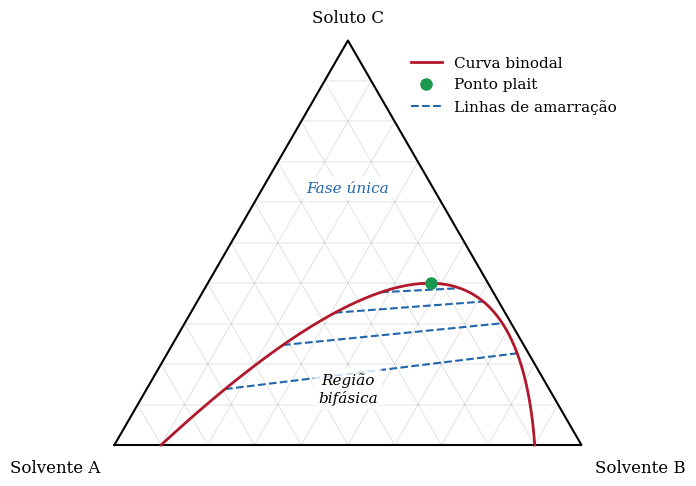

Generate this figure with matplotlib:
"""
Figura 2 — Diagrama Ternário Esquemático (Curva Suave)
Seção 2.1 do TCC
"""

import numpy as np
import matplotlib.pyplot as plt
from matplotlib import rcParams

# ── Configuração visual ──────────────────────────────────────────
rcParams['font.family'] = 'serif'
rcParams['font.size'] = 11
rcParams['figure.dpi'] = 300

def to_cartesian(xA, xB, xC):
    """Converte frações molares ternárias para coordenadas cartesianas."""
    tot = xA + xB + xC
    xA, xB, xC = xA/tot, xB/tot, xC/tot
    x = xB + 0.5 * xC
    y = xC * np.sqrt(3) / 2
    return x, y

def plot_ternary_grid(ax):
    """Desenha as linhas de grade internas do diagrama ternário."""
    ticks = np.linspace(0.1, 0.9, 9)
    for t in ticks:
        x1, y1 = to_cartesian(t, 1-t, 0)
        x2, y2 = to_cartesian(t, 0, 1-t)
        ax.plot([x1, x2], [y1, y2], '-', color='gray', linewidth=0.3, alpha=0.5, zorder=0)
        
        x1, y1 = to_cartesian(1-t, t, 0)
        x2, y2 = to_cartesian(0, t, 1-t)
        ax.plot([x1, x2], [y1, y2], '-', color='gray', linewidth=0.3, alpha=0.5, zorder=0)
        
        x1, y1 = to_cartesian(1-t, 0, t)
        x2, y2 = to_cartesian(0, 1-t, t)
        ax.plot([x1, x2], [y1, y2], '-', color='gray', linewidth=0.3, alpha=0.5, zorder=0)

# ── Inicialização da Figura ──────────────────────────────────────
fig, ax = plt.subplots(figsize=(7, 6))
plot_ternary_grid(ax)

# Triângulo Externo
corners = np.array([[1, 0, 0], [0, 1, 0], [0, 0, 1], [1, 0, 0]])
xc, yc = to_cartesian(corners[:,0], corners[:,1], corners[:,2])
ax.plot(xc, yc, 'k-', linewidth=1.5, zorder=1)

# ── Geração da Curva Binodal (Arredondada e Suave) ───────────────
# Vamos criar uma parábola invertida suave nas coordenadas (xB, xC)
t = np.linspace(0, 1, 200)

# Raízes na base (eixo xC = 0)
xB_start = 0.10
xB_end = 0.90
xB_mid = 0.45  # Centro da cúpula deslocado para a esquerda (típico de plait point)

# Altura máxima da cúpula (fração molar de C)
xC_max = 0.40 

# Construção de uma curva de Bézier quadrática suave para xB e xC
# P0 = inicio, P1 = controle, P2 = fim
P0 = np.array([xB_start, 0.0])
P2 = np.array([xB_end, 0.0])
P1 = np.array([xB_mid, xC_max * 2])  # O ponto de controle precisa ser mais alto para o máximo ser xC_max

# Curva paramétrica de Bezier
curve = np.outer((1-t)**2, P0) + np.outer(2*(1-t)*t, P1) + np.outer(t**2, P2)
xB_binodal = curve[:, 0]
xC_binodal = curve[:, 1]
xA_binodal = 1 - xB_binodal - xC_binodal

x_cart, y_cart = to_cartesian(xA_binodal, xB_binodal, xC_binodal)
ax.plot(x_cart, y_cart, '-', color='#b2182b', linewidth=2, label='Curva binodal', zorder=3)

# ── Ponto Plait (Pliegue) ────────────────────────────────────────
# O plait point fica próximo ao topo da curva suave
idx_plait = np.argmax(xC_binodal)  # Pegando o ponto mais alto para o plait point
xp, yp = x_cart[idx_plait], y_cart[idx_plait]
ax.plot(xp, yp, 'o', color='#1a9850', markersize=8, zorder=5, label='Ponto plait')

# ── Geração das Tie Lines ────────────────────────────────────────
# Distribuímos as tie lines entre as raízes e o ponto plait
num_ties = 5
idx_left = np.linspace(0, idx_plait - 5, num_ties + 1, dtype=int)[1:]  
idx_right = np.linspace(199, idx_plait + 5, num_ties + 1, dtype=int)[1:]

# Para dar inclinação termodinâmica (coeficiente de partição), 
# deslocamos os índices de forma assimétrica
for i in range(num_ties):
    i_L = idx_left[i]
    i_R = idx_right[i]
    
    # Criando uma leve inclinação ajustando os índices
    shift = int((num_ties - i) * 3)
    i_R = max(idx_plait + 2, i_R - shift)
    
    xl, yl = x_cart[i_L], y_cart[i_L]
    xr, yr = x_cart[i_R], y_cart[i_R]
    
    ax.plot([xl, xr], [yl, yr], '--', color='#2166ac', linewidth=1.5, zorder=2)

ax.plot([], [], '--', color='#2166ac', linewidth=1.5, label='Linhas de amarração')

# ── Textos e Legendas ────────────────────────────────────────────
offset = 0.03
ax.text(0 - offset, -offset, 'Solvente A', ha='right', va='top', fontsize=12)
ax.text(1 + offset, -offset, 'Solvente B', ha='left', va='top', fontsize=12)
ax.text(0.5, np.sqrt(3)/2 + offset, 'Soluto C', ha='center', va='bottom', fontsize=12)

bbox_props = dict(boxstyle="round,pad=0.3", fc="white", ec="none", alpha=0.8)

ax.text(0.5, 0.12, 'Região\nbifásica', ha='center', va='center', 
        style='italic', bbox=bbox_props, zorder=4)
ax.text(0.5, 0.55, 'Fase única', ha='center', va='center', 
        style='italic', color='#2166ac', bbox=bbox_props, zorder=4)

ax.set_aspect('equal')
ax.axis('off')
ax.legend(loc='upper right', bbox_to_anchor=(1.05, 0.95), frameon=False)

# ── Salvar ───────────────────────────────────────────────────────
plt.tight_layout()
plt.savefig('fig2_diagrama_ternario.pdf', bbox_inches='tight', dpi=300)
plt.savefig('fig2_diagrama_ternario.png', bbox_inches='tight', dpi=300)
print("Figuras salvas: fig2_diagrama_ternario.pdf e fig2_diagrama_ternario.png")
plt.show()
